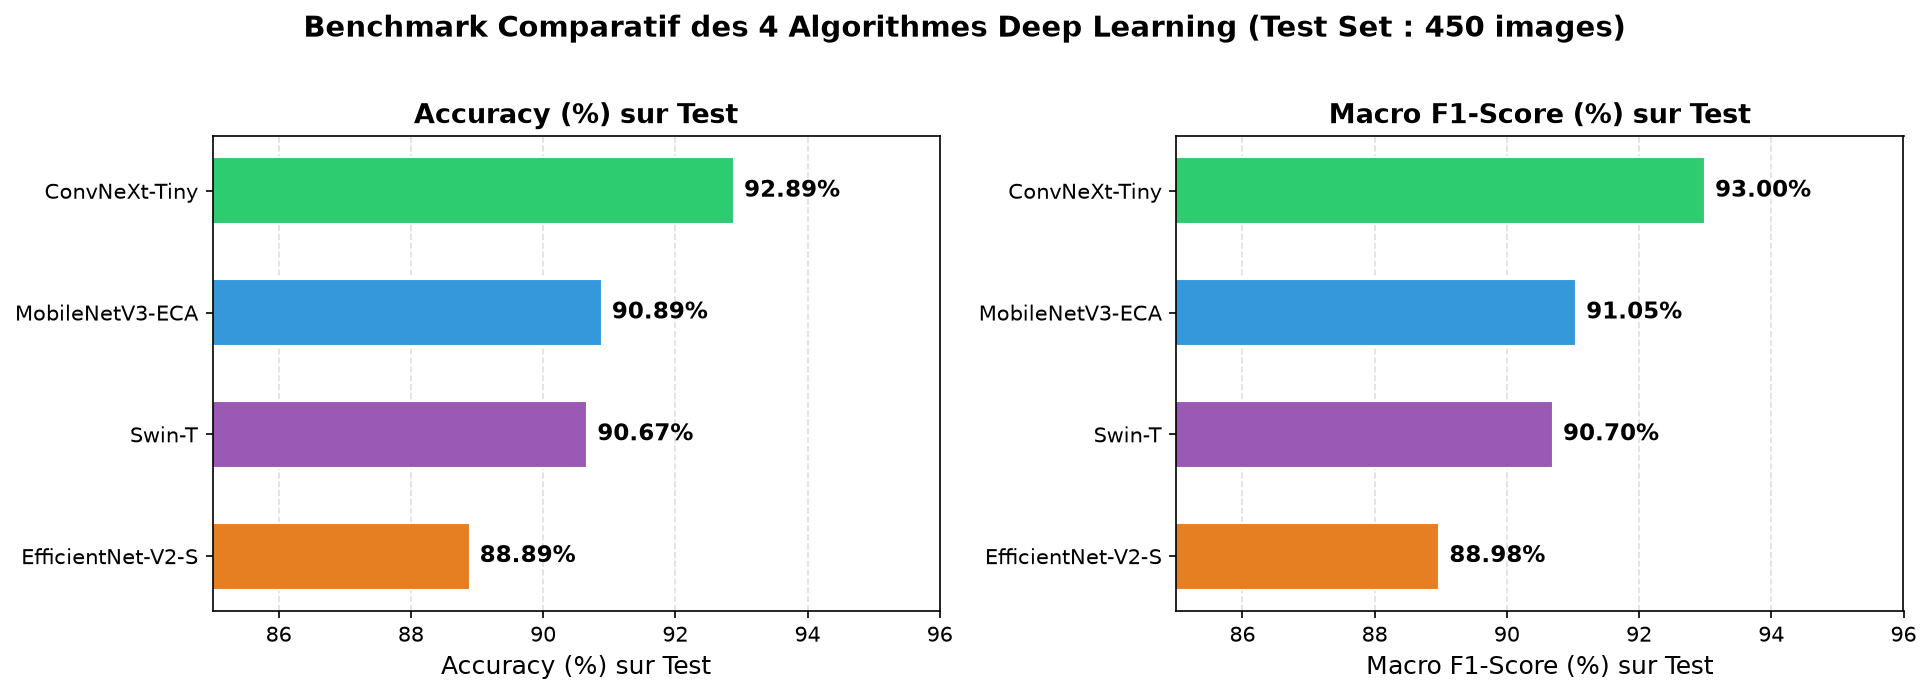

Data behind this chart, as committed beside it:
Rang, Modèle, Paradigme, Accuracy (%), Macro F1 (%)
1, ConvNeXt-Tiny, CNN Moderne (SOTA), 92.89, 93.0
2, MobileNetV3-ECA, Edge-AI Léger (Inverted Res.), 90.89, 91.05
3, Swin-T, Vision Transformer (Shifted), 90.67, 90.7
4, EfficientNet-V2-S, CNN Multi-Échelle (NAS), 88.89, 88.98
